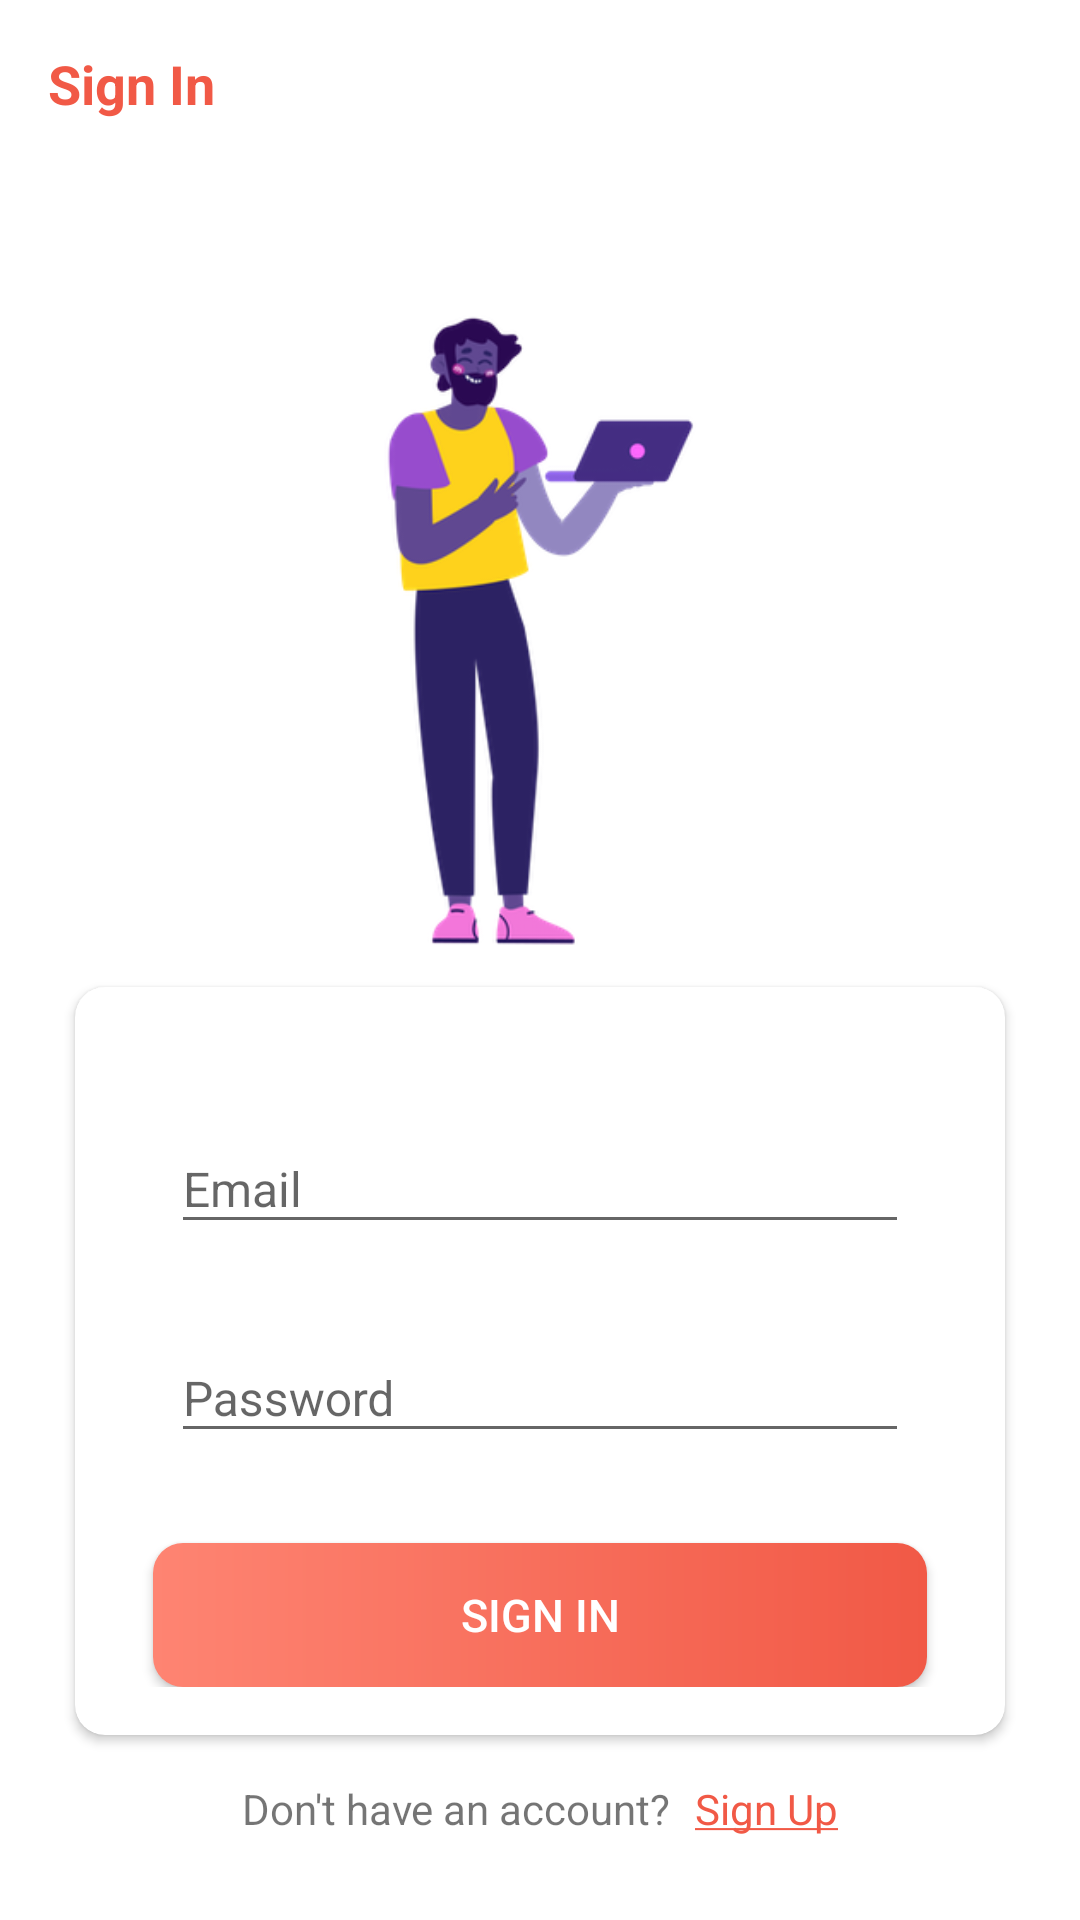

This screen was rendered from an Android layout file. Write that file and the resources it references.
<!-- AndroidManifest.xml: activity theme Theme.AppCompat.DayNight.NoActionBar -->
<!-- res/layout/activity_sign_in.xml -->
<?xml version="1.0" encoding="utf-8"?>
<LinearLayout xmlns:android="http://schemas.android.com/apk/res/android"
    xmlns:app="http://schemas.android.com/apk/res-auto"
    xmlns:tools="http://schemas.android.com/tools"
    android:layout_width="match_parent"
    android:layout_height="match_parent"
    android:background="@color/backgroundWhite"
    android:orientation="vertical"
    tools:context=".SignInActivity">

    <androidx.appcompat.widget.Toolbar
        android:id="@+id/toolbar_sign_in_activity"
        android:layout_width="match_parent"
        android:layout_height="?attr/actionBarSize">

        <TextView
            android:id="@+id/tv_sign_in_title"
            android:layout_width="match_parent"
            android:layout_height="match_parent"
            android:gravity="center_vertical"
            android:text="@string/sign_in_header"
            android:textColor="@color/coral"
            android:textSize="@dimen/toolbar_title_text_size"
            android:textStyle="bold" />

    </androidx.appcompat.widget.Toolbar>

    <LinearLayout
        android:layout_width="match_parent"
        android:layout_height="654dp"
        android:layout_gravity="center"
        android:layout_marginTop="@dimen/authentication_screen_content_marginTop"
        android:gravity="center_horizontal"
        android:orientation="vertical">

        <ImageView
            android:layout_width="125dp"
            android:layout_height="wrap_content"
            android:layout_marginTop="0sp"
            android:adjustViewBounds="true"
            android:contentDescription="@string/intro_image_description"
            android:scaleType="fitXY"
            android:src="@drawable/sign_in_ilustration" />

        <androidx.cardview.widget.CardView
            android:layout_width="match_parent"
            android:layout_height="wrap_content"
            android:layout_marginStart="@dimen/authentication_screen_marginStartEnd"
            android:layout_marginTop="@dimen/authentication_screen_card_view_marginTop"
            android:layout_marginEnd="@dimen/authentication_screen_marginStartEnd"
            android:elevation="@dimen/card_view_elevation"
            app:cardCornerRadius="@dimen/card_view_corner_radius">

            <LinearLayout
                android:layout_width="match_parent"
                android:layout_height="wrap_content"
                android:orientation="vertical"
                android:padding="@dimen/card_view_layout_content_padding">

                <com.google.android.material.textfield.TextInputLayout
                    android:layout_width="match_parent"
                    android:layout_height="wrap_content"
                    android:layout_marginStart="@dimen/authentication_screen_til_marginStartEnd"
                    android:layout_marginTop="@dimen/authentication_screen_til_marginTop"
                    android:layout_marginEnd="@dimen/authentication_screen_til_marginStartEnd">

                    <androidx.appcompat.widget.AppCompatEditText
                        android:id="@+id/sign_in_email"
                        android:layout_width="match_parent"
                        android:layout_height="wrap_content"
                        android:hint="@string/email"
                        android:inputType="textEmailAddress"
                        android:textSize="@dimen/et_text_size" />
                </com.google.android.material.textfield.TextInputLayout>

                <com.google.android.material.textfield.TextInputLayout
                    android:layout_width="match_parent"
                    android:layout_height="wrap_content"
                    android:layout_marginStart="@dimen/authentication_screen_til_marginStartEnd"
                    android:layout_marginTop="@dimen/authentication_screen_til_marginTop"
                    android:layout_marginEnd="@dimen/authentication_screen_til_marginStartEnd">

                    <androidx.appcompat.widget.AppCompatEditText
                        android:id="@+id/sign_in_password"
                        android:layout_width="match_parent"
                        android:layout_height="wrap_content"
                        android:hint="@string/password"
                        android:inputType="textPassword"
                        android:textSize="16sp" />
                </com.google.android.material.textfield.TextInputLayout>
                <Button
                    android:id="@+id/btn_sign_in"
                    android:layout_width="match_parent"
                    android:layout_height="wrap_content"
                    android:layout_gravity="center"
                    android:layout_marginLeft="@dimen/intro_btns_padding"
                    android:layout_marginTop="@dimen/sign_up_screen_btn_marginTop"
                    android:layout_marginRight="@dimen/intro_btns_padding"
                    android:background="@drawable/button_rounded"
                    android:foreground="?attr/selectableItemBackground"
                    android:gravity="center"
                    android:paddingTop="@dimen/intro_btns_padding"
                    android:paddingBottom="@dimen/intro_btns_padding"
                    android:text="@string/sign_in"
                    android:textColor="@android:color/white"
                    android:textSize="@dimen/intro_btns_textSize"
                    android:onClick="onSignIn"/>
            </LinearLayout>
        </androidx.cardview.widget.CardView>

        <LinearLayout
            android:layout_width="wrap_content"
            android:layout_height="wrap_content"
            android:orientation="horizontal">

            <TextView
                android:layout_width="wrap_content"
                android:layout_height="wrap_content"
                android:text="@string/sign_in_dont_have_account"
                android:layout_marginTop="@dimen/sign_up_footer_margin_top" />

            <TextView
                android:layout_width="wrap_content"
                android:layout_height="wrap_content"
                android:text="@string/footer_sign_up_link"
                android:layout_marginTop="@dimen/sign_up_footer_margin_top"
                android:layout_marginLeft="8sp"
                android:clickable="true"
                android:onClick="onSignUp"
                android:textColor="@color/coral"/>

        </LinearLayout>
    </LinearLayout>
</LinearLayout>
<!-- resources referenced by this layout -->
<resources>
  <color name="backgroundWhite">#FFFFFF</color>
  <color name="coral">#F15946</color>
  <dimen name="authentication_screen_card_view_marginTop">5dp</dimen>
  <dimen name="authentication_screen_content_marginTop">40dp</dimen>
  <dimen name="authentication_screen_marginStartEnd">25dp</dimen>
  <dimen name="authentication_screen_til_marginStartEnd">16dp</dimen>
  <dimen name="authentication_screen_til_marginTop">20dp</dimen>
  <dimen name="card_view_corner_radius">10dp</dimen>
  <dimen name="card_view_elevation">10dp</dimen>
  <dimen name="card_view_layout_content_padding">16dp</dimen>
  <dimen name="et_text_size">16sp</dimen>
  <dimen name="intro_btns_padding">10sp</dimen>
  <dimen name="intro_btns_textSize">15sp</dimen>
  <dimen name="sign_up_footer_margin_top">15sp</dimen>
  <dimen name="sign_up_screen_btn_marginTop">30dp</dimen>
  <dimen name="toolbar_title_text_size">18sp</dimen>
  <!-- drawable button_rounded (drawable) -->
  <?xml version="1.0" encoding="utf-8"?>
  <shape
      xmlns:android="http://schemas.android.com/apk/res/android"
      android:shape="rectangle">
  
      <gradient
          android:angle="180"
          android:startColor="@color/coral"
          android:endColor="@color/accentCoral"
          android:type="linear"/>
  
      <corners
          android:radius="10dp" />
  </shape>
  <!-- drawable sign_in_ilustration: png bitmap (drawable, 32820 bytes) -->
  <string name="email">Email</string>
  <string name="footer_sign_up_link"><u>Sign Up</u></string>
  <string name="intro_image_description">Login illustration</string>
  <string name="password">Password</string>
  <string name="sign_in">Sign in</string>
  <string name="sign_in_dont_have_account">Don\'t have an account?</string>
  <string name="sign_in_header">Sign In</string>
  <color name="accentCoral">#FE8472</color>
</resources>
